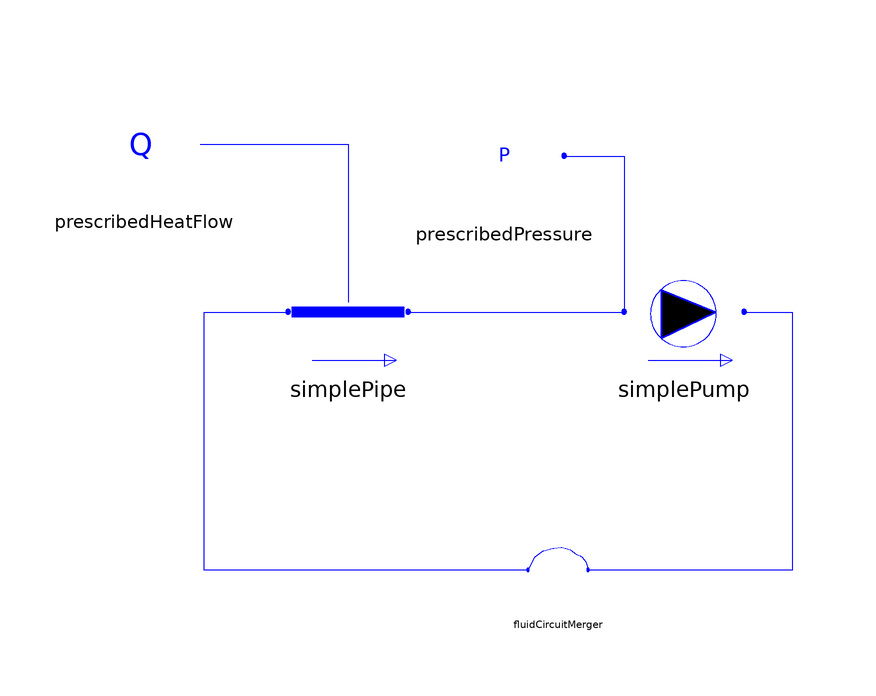

Above is the diagram view of the following Modelica model: its components placed by their Placement annotations and its connect equations drawn as lines.

model PipePump "Tester for pipe and pump"

    PipeWithHeatPort simplePipe
      annotation (Placement(transformation(extent={{-14,26},{6,46}})));
    SimplePump simplePump
      annotation (Placement(transformation(extent={{42,26},{62,46}})));
    FluidCircuitMerger fluidCircuitMerger
      annotation (Placement(transformation(extent={{26,-14},{36,0}})));
    CrashCourseJModelica.FixedPressure prescribedPressure(p=200000)
      annotation (Placement(transformation(extent={{12,52},{32,72}})));
    CrashCourseJModelica.FixedHeatFlow prescribedHeatFlow(Q=100)
      annotation (Placement(transformation(extent={{-48,54},{-28,74}})));
  equation

    connect(simplePipe.flowPort_b, simplePump.flowPort_a) annotation (Line(
        points={{6,36},{42,36}},
        color={0,0,255},
        smooth=Smooth.None));
    connect(simplePump.flowPort_b, fluidCircuitMerger.flowPort_b) annotation (
        Line(
        points={{62,36},{70,36},{70,-7},{36,-7}},
        color={0,0,255},
        smooth=Smooth.None));
    connect(fluidCircuitMerger.flowPort_a, simplePipe.flowPort_a) annotation (
        Line(
        points={{26,-7},{-28,-7},{-28,36},{-14,36}},
        color={0,0,255},
        smooth=Smooth.None));
    connect(prescribedPressure.flowPort, simplePump.flowPort_a) annotation (Line(
        points={{32,62},{42,62},{42,36}},
        color={0,0,255},
        smooth=Smooth.None));
    connect(prescribedHeatFlow.heatPort, simplePipe.heatPort) annotation (Line(
        points={{-28.6,64},{-4,64},{-4,37.6}},
        color={0,0,255},
        smooth=Smooth.None));
    annotation (Diagram(graphics));
  end PipePump;